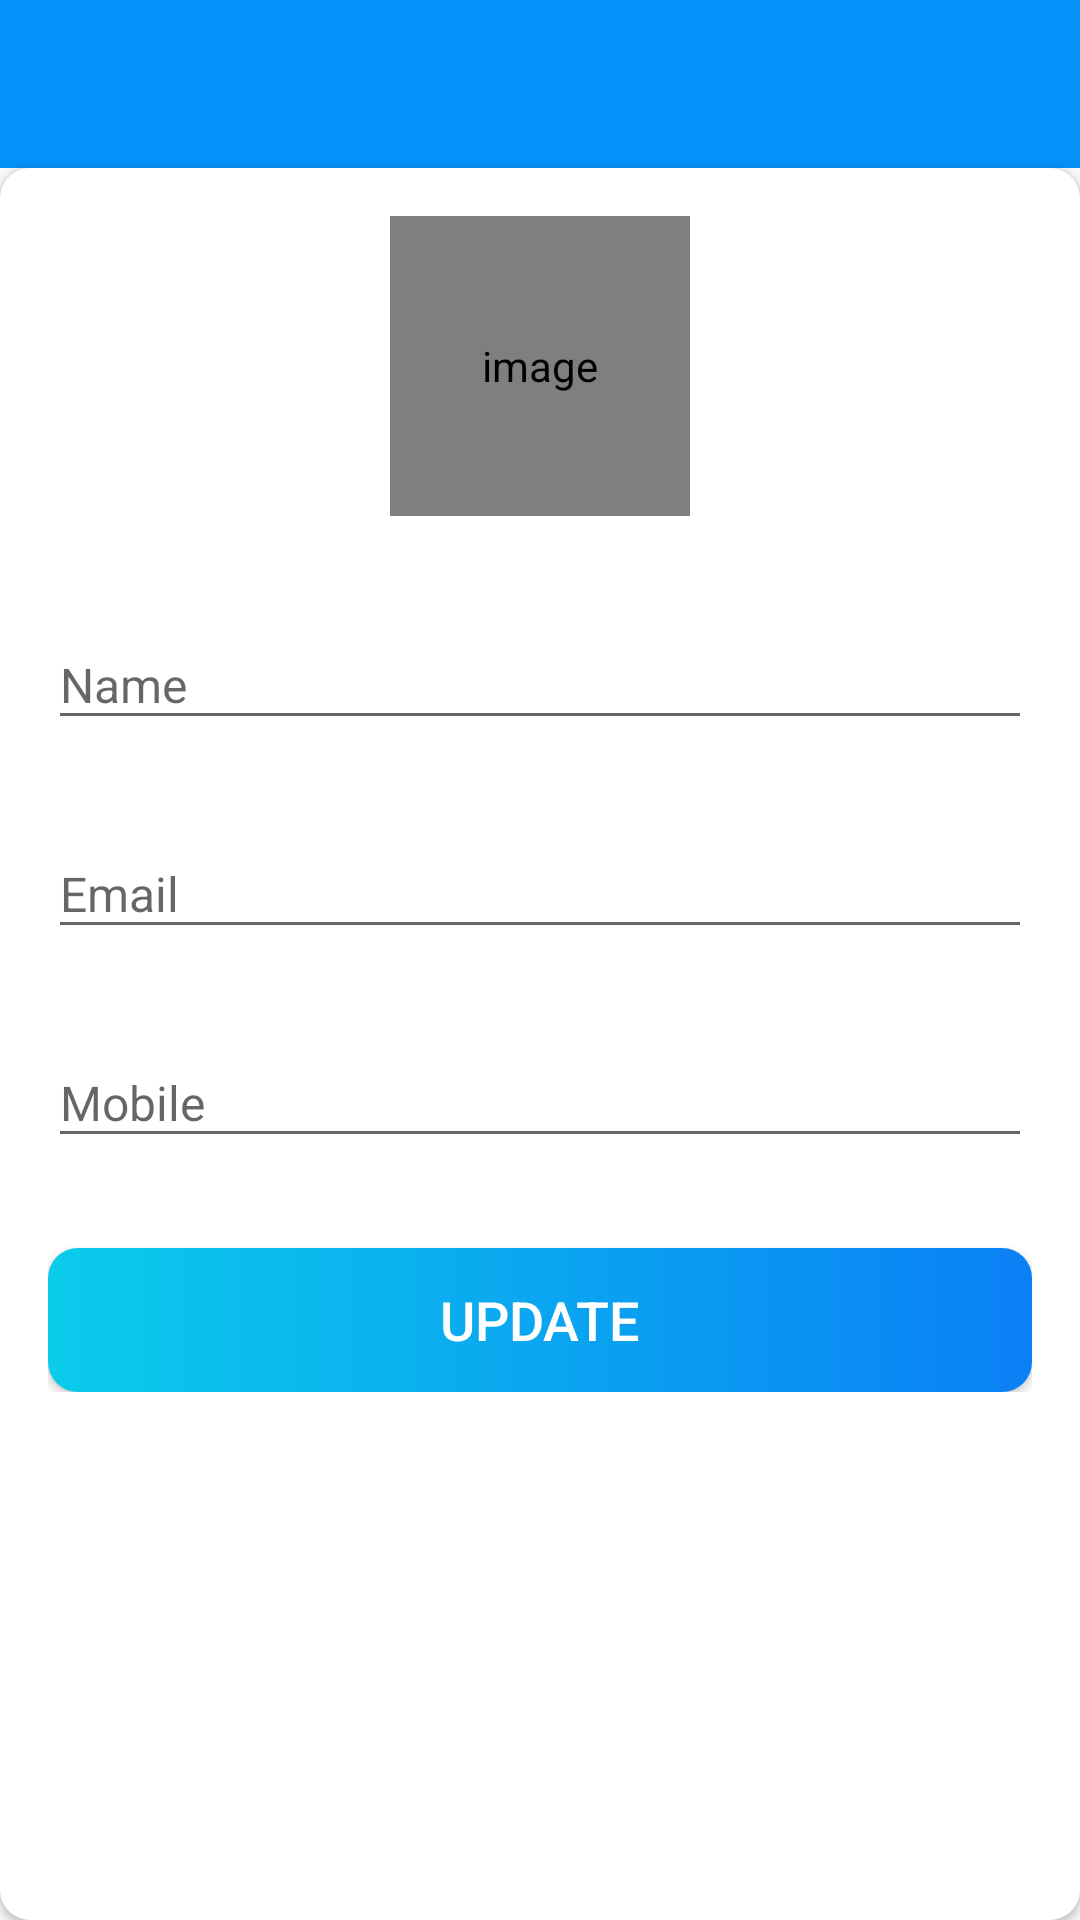

Write the Android layout XML for this screen, with the resource values it uses.
<!-- AndroidManifest.xml: application theme Theme.Projemanag.AppCompat -->
<!-- res/layout/activity_my_profile.xml -->
<?xml version="1.0" encoding="utf-8"?>
<androidx.constraintlayout.widget.ConstraintLayout xmlns:android="http://schemas.android.com/apk/res/android"
    xmlns:app="http://schemas.android.com/apk/res-auto"
    xmlns:tools="http://schemas.android.com/tools"
    android:layout_width="match_parent"
    android:layout_height="match_parent"
    tools:context=".activities.MyProfileActivity">

    <com.google.android.material.appbar.AppBarLayout
        android:id="@+id/appBarLayout"
        android:layout_width="match_parent"
        android:layout_height="wrap_content"
        android:theme="@style/AppBarOverlay"
        app:layout_constraintEnd_toEndOf="parent"
        app:layout_constraintStart_toStartOf="parent"
        app:layout_constraintTop_toTopOf="parent">

        <androidx.appcompat.widget.Toolbar
            android:id="@+id/toolbar_my_profile_activity"
            android:layout_width="match_parent"
            android:layout_height="?attr/actionBarSize"
            android:background="?attr/colorPrimary"
            app:popupTheme="@style/PopOverlay" />
    </com.google.android.material.appbar.AppBarLayout>

    <androidx.cardview.widget.CardView
        android:layout_width="match_parent"
        android:layout_height="0dp"
        android:elevation="@dimen/card_view_elevation"
        app:cardCornerRadius="@dimen/card_view_corner_radius"
        app:layout_constraintBottom_toBottomOf="parent"
        app:layout_constraintEnd_toEndOf="parent"
        app:layout_constraintStart_toStartOf="parent"
        app:layout_constraintTop_toBottomOf="@+id/appBarLayout">

        <LinearLayout
            android:layout_width="match_parent"
            android:layout_height="wrap_content"
            android:gravity="center_horizontal"
            android:orientation="vertical"
            android:padding="@dimen/my_profile_screen_content_padding">

            <de.hdodenhof.circleimageview.CircleImageView
                android:id="@+id/iv_user_image"
                android:layout_width="@dimen/my_profile_user_image_size"
                android:layout_height="@dimen/my_profile_user_image_size"
                android:contentDescription="@string/image_contentDescription"
                android:src="@drawable/ic_user_place_holder" />

            <com.google.android.material.textfield.TextInputLayout
                android:layout_width="match_parent"
                android:layout_height="wrap_content"
                android:layout_marginTop="@dimen/my_profile_name_til_marginTop">

                <androidx.appcompat.widget.AppCompatEditText
                    android:id="@+id/et_name"
                    android:layout_width="match_parent"
                    android:layout_height="wrap_content"
                    android:hint="@string/name"
                    android:textSize="@dimen/et_text_size" />

            </com.google.android.material.textfield.TextInputLayout>

            <com.google.android.material.textfield.TextInputLayout
                android:layout_width="match_parent"
                android:layout_height="wrap_content"
                android:layout_marginTop="@dimen/my_profile_et_email_marginTop">

                <androidx.appcompat.widget.AppCompatEditText
                    android:id="@+id/et_email"
                    android:layout_width="match_parent"
                    android:layout_height="wrap_content"
                    android:hint="@string/email"
                    android:inputType="textEmailAddress"
                    android:textSize="@dimen/et_text_size" />

            </com.google.android.material.textfield.TextInputLayout>

            <com.google.android.material.textfield.TextInputLayout
                android:layout_width="match_parent"
                android:layout_height="wrap_content"
                android:layout_marginTop="@dimen/my_profile_et_mobile_marginTop">

                <androidx.appcompat.widget.AppCompatEditText
                    android:id="@+id/et_mobile"
                    android:layout_width="match_parent"
                    android:layout_height="wrap_content"
                    android:hint="@string/mobile"
                    android:inputType="phone"
                    android:textSize="@dimen/et_text_size" />

            </com.google.android.material.textfield.TextInputLayout>

            <Button
                android:id="@+id/btn_update"
                android:layout_width="match_parent"
                android:layout_height="wrap_content"
                android:layout_gravity="center"
                android:layout_marginTop="@dimen/my_profile_btn_update_marginTop"
                android:background="@drawable/shape_gradient_button_rounded"
                android:foreground="?attr/selectableItemBackground"
                android:gravity="center"
                android:paddingTop="@dimen/btn_paddingTopBottom"
                android:paddingBottom="@dimen/btn_paddingTopBottom"
                android:text="@string/update"
                android:textColor="@android:color/white"
                android:textSize="@dimen/btn_text_size" />
        </LinearLayout>
    </androidx.cardview.widget.CardView>

</androidx.constraintlayout.widget.ConstraintLayout>
<!-- resources referenced by this layout -->
<resources>
  <dimen name="btn_paddingTopBottom">8dp</dimen>
  <dimen name="btn_text_size">18sp</dimen>
  <dimen name="card_view_corner_radius">10dp</dimen>
  <dimen name="card_view_elevation">10dp</dimen>
  <dimen name="et_text_size">16sp</dimen>
  <dimen name="my_profile_btn_update_marginTop">30dp</dimen>
  <dimen name="my_profile_et_email_marginTop">20dp</dimen>
  <dimen name="my_profile_et_mobile_marginTop">20dp</dimen>
  <dimen name="my_profile_name_til_marginTop">25dp</dimen>
  <dimen name="my_profile_screen_content_padding">16dp</dimen>
  <dimen name="my_profile_user_image_size">100dp</dimen>
  <!-- drawable shape_gradient_button_rounded (drawable) -->
  <?xml version="1.0" encoding="utf-8"?>
  <shape xmlns:android="http://schemas.android.com/apk/res/android"
      android:shape="rectangle">
      <gradient
          android:angle="360"
          android:endColor="#0A80F5"
          android:startColor="#0BCCEB"
          android:type="linear"/>
  
      <corners android:radius="10dp" />
  </shape>
  <string name="email">Email</string>
  <string name="image_contentDescription">image</string>
  <string name="mobile">Mobile</string>
  <string name="name">Name</string>
  <string name="update">UPDATE</string>
  <style name="AppBarOverlay" parent="ThemeOverlay.AppCompat.Dark.ActionBar" />
  <style name="PopOverlay" parent="ThemeOverlay.AppCompat.Light" />
  <style name="Theme.Projemanag.AppCompat" parent="Theme.AppCompat.Light.NoActionBar">
          
          <item name="colorPrimary">@color/colorPrimaryDark</item>
          <item name="colorPrimaryVariant">@color/colorPrimaryDark</item>
          <item name="colorOnPrimary">@color/white</item>
          
          <item name="colorSecondary">@color/teal_200</item>
          <item name="colorSecondaryVariant">@color/teal_700</item>
          <item name="colorOnSecondary">@color/black</item>
  
          <item name="android:imeOptions">actionNone</item>
          <item name="android:colorControlActivated">@color/colorPrimaryDark</item>
          <item name="android:colorControlHighlight">@color/colorPrimaryDark</item>
          <item name="android:colorAccent">#FFFFFF</item>
          
          <item name="android:statusBarColor" tools:targetApi="l">?attr/colorPrimaryVariant</item>
          
  
          <item name="buttonBarNegativeButtonStyle">@color/black</item>
          <item name="buttonBarPositiveButtonStyle">@color/black</item>
  
      </style>
  <color name="colorPrimaryDark">#0591F8</color>
  <color name="white">#FFFFFFFF</color>
  <color name="teal_200">#FF03DAC5</color>
  <color name="teal_700">#FF018786</color>
  <color name="black">#FF000000</color>
</resources>
